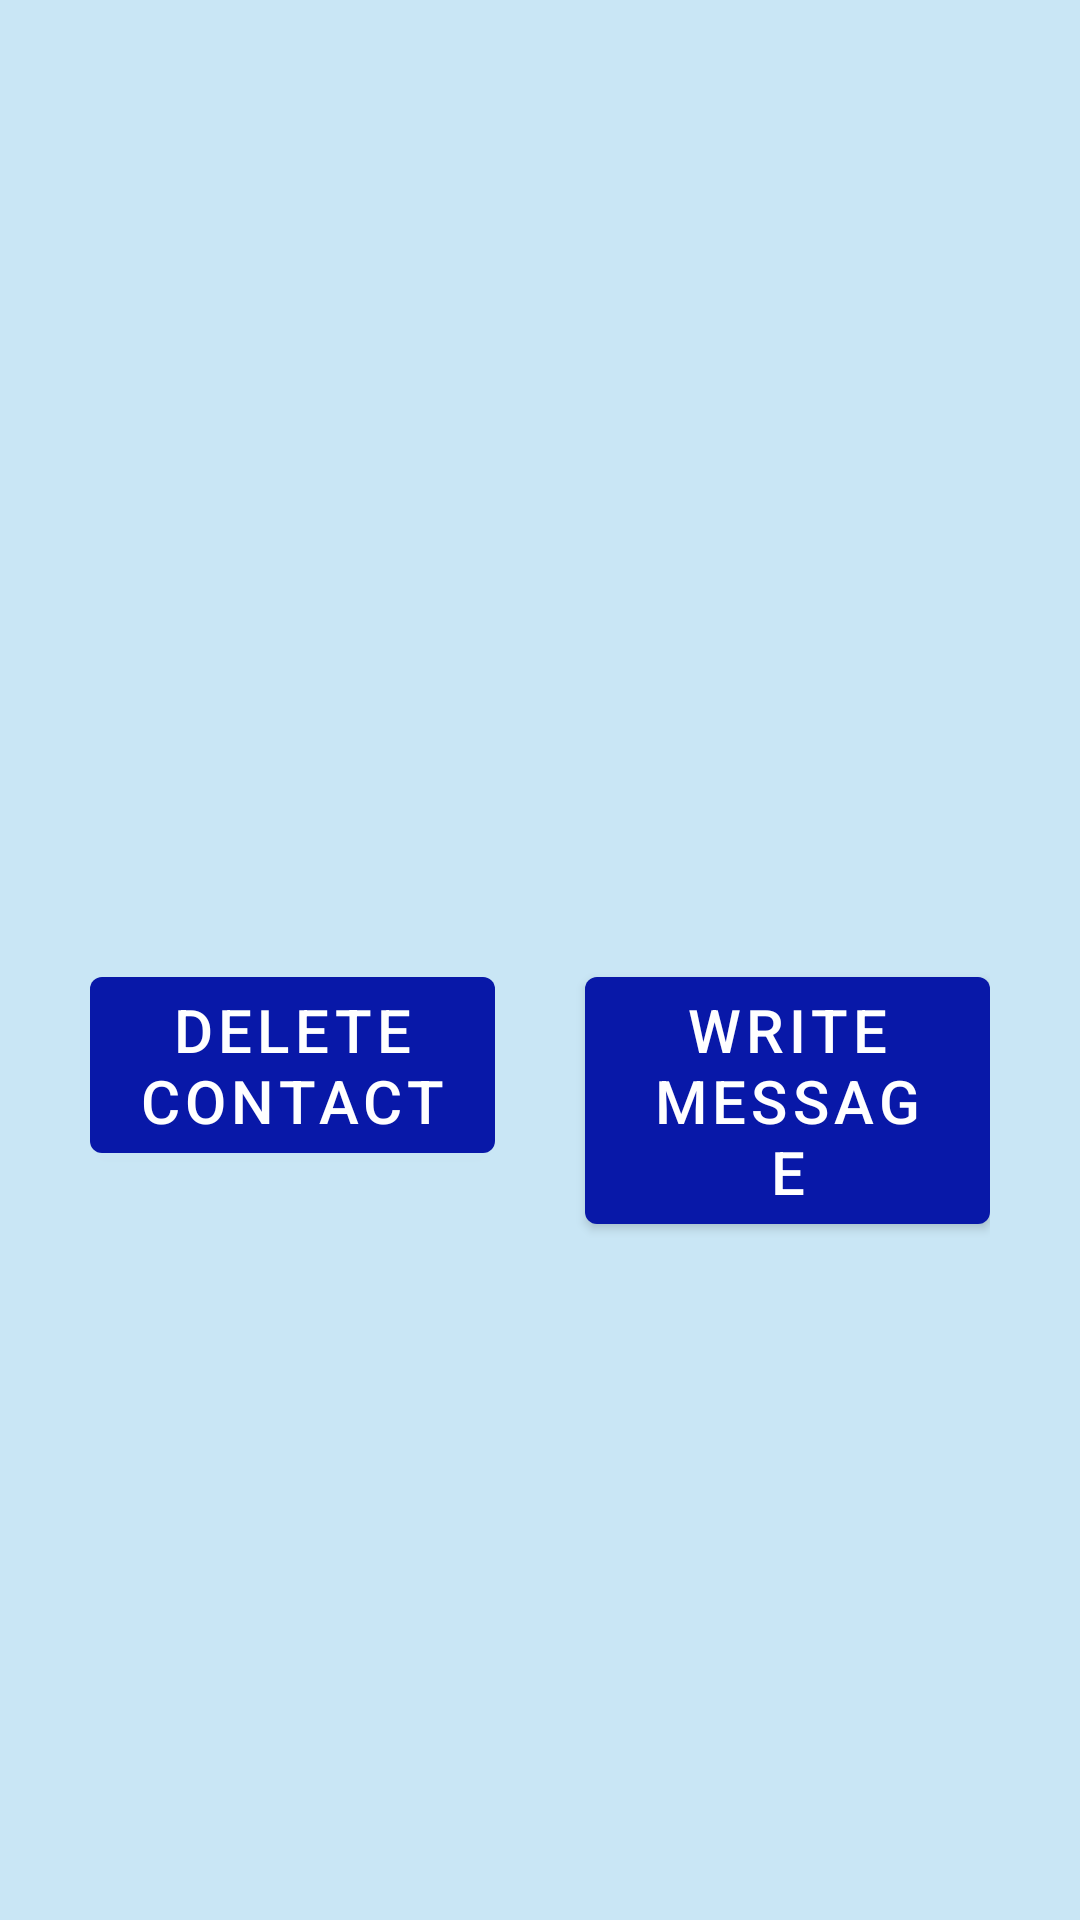

Produce the Android XML layout that renders to this screen, including the resource entries it uses.
<!-- AndroidManifest.xml: application theme Theme.ForYouMessages -->
<!-- res/layout/fragment_contact.xml -->
<?xml version="1.0" encoding="utf-8"?>
<layout
    xmlns:tools="http://schemas.android.com/tools"
    xmlns:app="http://schemas.android.com/apk/res-auto"
    xmlns:android="http://schemas.android.com/apk/res/android">

    <data>
        <variable
            name="contact"
            type="com.bitpunchlab.android.foryoumessages.models.ContactEntity" />
    </data>

    <ScrollView
        android:layout_width="match_parent"
        android:layout_height="match_parent"
        android:fillViewport="true"
        android:background="@color/blue_background">

        <androidx.constraintlayout.widget.ConstraintLayout
            android:layout_width="match_parent"
            android:layout_height="match_parent"
            tools:context=".contact.ContactFragment">

            <ImageView
                android:id="@+id/art_home"
                android:layout_width="100dp"
                android:layout_height="100dp"
                android:layout_marginTop="50dp"
                app:layout_constraintEnd_toEndOf="parent"
                app:layout_constraintStart_toStartOf="parent"
                app:layout_constraintTop_toTopOf="parent"
                app:srcCompat="@drawable/user"
                tools:srcCompat="@drawable/user" />

            <TextView
                android:id="@+id/textview_contact_name"
                android:layout_width="match_parent"
                android:layout_height="wrap_content"
                android:layout_marginTop="50dp"
                android:text="@{contact.contactName}"
                android:textAlignment="center"
                android:textSize="@dimen/title_text_size"
                app:layout_constraintEnd_toEndOf="parent"
                app:layout_constraintStart_toStartOf="parent"
                app:layout_constraintTop_toBottomOf="@id/art_home"/>

            <TextView
                android:id="@+id/textview_contact_phone"
                android:layout_width="match_parent"
                android:layout_height="wrap_content"
                android:layout_marginTop="30dp"
                android:text="@{contact.contactPhone}"
                android:textAlignment="center"
                android:textSize="@dimen/title_content_text_size"
                app:layout_constraintEnd_toEndOf="parent"
                app:layout_constraintStart_toStartOf="parent"
                app:layout_constraintTop_toBottomOf="@id/textview_contact_name"/>

            <LinearLayout
                android:id="@+id/layout_buttons"
                android:layout_width="match_parent"
                android:layout_height="wrap_content"
                android:layout_marginTop="20dp"
                android:layout_marginLeft="30dp"
                android:layout_marginRight="30dp"
                android:orientation="horizontal"
                android:weightSum="2"
                app:layout_constraintEnd_toEndOf="parent"
                app:layout_constraintStart_toStartOf="parent"
                app:layout_constraintTop_toBottomOf="@id/textview_contact_phone" >

                <Button
                    android:id="@+id/button_delete"
                    android:layout_width="0dp"
                    android:layout_height="wrap_content"
                    android:layout_weight="1"
                    android:text="Delete Contact"
                    android:textSize="@dimen/button_text_size"
                    />

                <Button
                    android:id="@+id/button_write_message"
                    android:layout_width="0dp"
                    android:layout_height="wrap_content"
                    android:layout_weight="1"
                    android:layout_marginLeft="30dp"
                    android:text="Write Message"
                    android:textSize="@dimen/button_text_size"
                    />

            </LinearLayout>

        </androidx.constraintlayout.widget.ConstraintLayout>
    </ScrollView>
</layout>
<!-- resources referenced by this layout -->
<resources>
  <color name="blue_background">#c9e6f5</color>
  <dimen name="button_text_size">20sp</dimen>
  <dimen name="title_content_text_size">22sp</dimen>
  <dimen name="title_text_size">30sp</dimen>
  <style name="Theme.ForYouMessages" parent="Theme.MaterialComponents.DayNight.DarkActionBar">
          
          <item name="colorPrimary">@color/blue_bar</item>
          <item name="colorPrimaryVariant">@color/purple_700</item>
          <item name="colorOnPrimary">@color/white</item>
          
          <item name="colorSecondary">@color/teal_200</item>
          <item name="colorSecondaryVariant">@color/teal_700</item>
          <item name="colorOnSecondary">@color/black</item>
          
          <item name="android:statusBarColor" tools:targetApi="l">?attr/colorPrimaryVariant</item>
          
      </style>
  <color name="blue_bar">#0818a8</color>
  <color name="purple_700">#FF3700B3</color>
  <color name="white">#FFFFFFFF</color>
  <color name="teal_200">#FF03DAC5</color>
  <color name="teal_700">#FF018786</color>
  <color name="black">#FF000000</color>
</resources>
